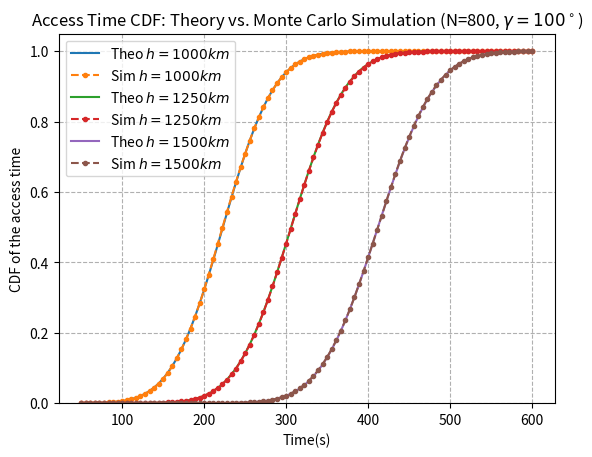
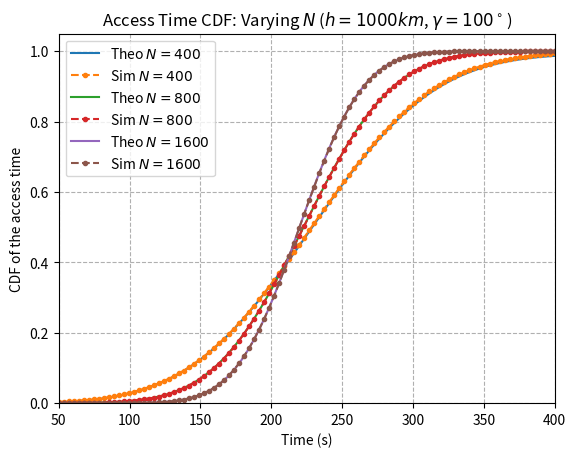

Python code for these plots, in order:
import numpy as np
from scipy.integrate import quad
import matplotlib.pyplot as plt

# --- 1. 物理常量和系统参数 ---
# --- 物理常量 (近似值，确保与论文使用的值一致) ---
# G: Gravitational constant (m^3 kg^-1 s^-2)
# M_earth: Mass of the Earth (kg)
# R: Radius of the Earth (m)
G = 6.67430e-11
M_earth = 5.972e24
R = 6371.0e3  # Radius of Earth in meters (6371 km)


# --- 2. 核心函数定义（与理论计算部分相同） ---
def calculate_phi_max(h_km, gamma_deg):
    """
    计算最大访问角 phi_max (公式 1)
    """
    h = h_km * 1000  # 转换为米
    gamma_rad = np.radians(gamma_deg)

    # 仅使用由波束宽度决定的第一个条件，除非它超出物理限制
    try:
        sin_arg = (R + h) / R * np.sin(gamma_rad / 2)
        if sin_arg > 1:
            # 超过波束宽度限制，使用由轨道高度决定的第二种情况
            phi_max = np.arccos(R / (R + h))
        else:
            phi_max = np.arcsin(sin_arg) - gamma_rad / 2

        # 确保 phi_max 不超过高度决定的最大可能角度
        phi_max_h = np.arccos(R / (R + h))
        return min(phi_max, phi_max_h)

    except ValueError:
        return np.arccos(R / (R + h))


def pdf_phi_0(phi, N):
    """用户访问角 PDF f_phi_0(phi) (公式 2)"""
    return (N / 2) * np.sin(phi) * np.exp(-(N / 2) * (1 - np.cos(phi)))


def cdf_T_AB_theory(t, h_km, N, gamma_deg):
    """
    理论访问时间 CDF F_T_AB(t) (公式 10)
    """
    h = h_km * 1000  # 转换为米
    phi_max = calculate_phi_max(h_km, gamma_deg)

    # 预计算常数项: sqrt(GM/(R+h)^3)
    const_term = np.sqrt((G * M_earth) / ((R + h) ** 3))

    # 定义积分函数 f(phi)
    def integrand(phi):
        term1 = pdf_phi_0(phi, N)

        # arccos 内部的参数 u
        num = np.cos(const_term * t) - np.cos(phi_max) * np.cos(phi)
        den = np.sin(phi_max) * np.sin(phi)

        # 约束 u in [-1, 1] for arccos
        # 避免 phi 接近 0 或 phi_max 时分母接近 0 导致的数值不稳定
        if np.sin(phi) < 1e-6 or np.sin(phi_max) < 1e-6:
            u = -1.0
        else:
            u = np.clip(num / den, -1.0, 1.0)

        # P(cos_delta > u) = 1/pi * arccos(u) (公式 9)
        term2 = (1 / np.pi) * np.arccos(u)

        return term1 * term2

    # 执行数值积分 (从 0 到 phi_max)
    result, error = quad(integrand, 0, phi_max, limit=100)
    return result


# --- 3. 蒙特卡洛仿真核心函数 ---

def sample_phi_0(N_satellites, K_samples):
    """
    使用逆变换采样法从 f_phi_0(phi) 抽样 phi_0
    phi_0 = arccos(1 + 2/N * ln(1-U)), 其中 U ~ Uniform(0, 1)
    """
    # 抽取均匀分布的随机数 U (0 到 1)
    U = np.random.uniform(0, 1, K_samples)

    # 应用逆变换公式
    # 1 - U 保证 ln 内部为正且小于 1
    cos_phi = 1 + (2 / N_satellites) * np.log(1 - U)

    # cos_phi 必须在 [-1, 1] 范围内，虽然理论上应该在范围内，但浮点运算可能导致微小偏差
    cos_phi = np.clip(cos_phi, -1.0, 1.0)

    phi_0_samples = np.arccos(cos_phi)
    return phi_0_samples


def monte_carlo_simulation(h_km, N_satellites, gamma_deg, K_samples=100000):
    """
    执行蒙特卡洛仿真，返回 T_AB 的样本数组
    """
    h = h_km * 1000  # 转换为米
    phi_max = calculate_phi_max(h_km, gamma_deg)

    # 1. 抽样随机变量
    phi_0_samples = sample_phi_0(N_satellites, K_samples)
    delta_samples = np.random.uniform(0, 2 * np.pi, K_samples)  # delta ~ Uniform(0, 2pi)

    # 2. 计算中心角 theta (公式 5)
    cos_theta_arg = (np.cos(phi_max) * np.cos(phi_0_samples) +
                     np.sin(phi_max) * np.sin(phi_0_samples) * np.cos(delta_samples))

    # 约束 cos_theta_arg 在 [-1, 1]
    cos_theta_arg = np.clip(cos_theta_arg, -1.0, 1.0)

    theta_samples = np.arccos(cos_theta_arg)

    # 3. 计算访问时间 T_AB (公式 6)
    # T_AB = sqrt((R+h)^3 / GM) * theta
    time_factor = np.sqrt(((R + h) ** 3) / (G * M_earth))
    T_AB_samples = time_factor * theta_samples

    return T_AB_samples


# --- 4. 绘图函数：复现图 2 示例 ---
def plot_cdf_validation(h_km_list, N_satellites, gamma_deg, K_samples=100000):
    """
    绘制理论 CDF 和蒙特卡洛仿真 CDF
    """
    times = np.linspace(50, 600, 100)  # 时间范围，参考图 2

    plt.figure()

    for h_km in h_km_list:
        # 理论 CDF
        cdf_theory_values = [cdf_T_AB_theory(t, h_km, N_satellites, gamma_deg) for t in times]
        plt.plot(times, cdf_theory_values, label=f'Theo $h={h_km}km$')
        # 蒙特卡洛仿真
        T_AB_samples = monte_carlo_simulation(h_km, N_satellites, gamma_deg, K_samples)
        # 计算仿真 CDF
        cdf_sim_values = [np.sum(T_AB_samples < t) / K_samples for t in times]
        plt.plot(times, cdf_sim_values, marker='.', linestyle='--', markersize=6,
                 label=f'Sim $h={h_km}km$')

    plt.xlabel('Time(s)')
    plt.ylabel('CDF of the access time')
    plt.title(fr'Access Time CDF: Theory vs. Monte Carlo Simulation (N={N_satellites}, $\gamma={gamma_deg}^\circ$)')
    plt.legend()
    plt.grid(True, linestyle='--')
    plt.ylim(0, 1.05)
    plt.show()


# --- 4. 绘图函数：复现图 3 (N变化) ---
def plot_cdf_validation_varying_N(N_list, h_km, gamma_deg, K_samples=200000):
    """
    绘制不同卫星总数 N 下的理论 CDF 和蒙特卡洛仿真 CDF
    """
    # 调整时间范围以匹配图 3
    times = np.linspace(50, 400, 100)

    plt.figure()

    # 遍历不同的 N 值
    for N_sat in N_list:
        # 理论 CDF (实线)
        print(f"Calculating Theory CDF for N={N_sat}...")
        cdf_theory_values = [cdf_T_AB_theory(t, h_km, N_sat, gamma_deg) for t in times]
        plt.plot(times, cdf_theory_values, label=f'Theo $N={N_sat}$', linestyle='-')

        # 蒙特卡洛仿真 (虚线/点线)
        print(f"Running Simulation for N={N_sat} with {K_samples} samples...")
        T_AB_samples = monte_carlo_simulation(h_km, N_sat, gamma_deg, K_samples)

        # 计算仿真 CDF
        cdf_sim_values = [np.sum(T_AB_samples < t) / K_samples for t in times]
        plt.plot(times, cdf_sim_values, marker='.', linestyle='--', markersize=6,
                 label=f'Sim $N={N_sat}$')

    plt.xlabel('Time (s)')
    plt.ylabel('CDF of the access time')

    # 标题使用原始 f-string 修复转义警告，并显示固定参数 h 和 gamma
    plt.title(fr'Access Time CDF: Varying $N$ ($h={h_km}km$, $\gamma={gamma_deg}^\circ$)')

    plt.legend()
    plt.grid(True, linestyle='--')
    plt.ylim(0, 1.05)
    plt.xlim(times.min(), times.max())
    plt.show()


# --- 5. 执行验证（复现图 2 参数） ---
# 图 2 参数
N_fig2 = 800
gamma_fig2 = 100  # degrees
heights_fig2 = [1000, 1250, 1500]  # km
K_sim = 200000  # 增加样本数以提高仿真精度
# 图 3 参数
N_list_fig3 = [400, 800, 1600]
h_fig3 = 1000  # km (固定高度)
gamma_fig3 = 100  # degrees (固定波束宽度)

# 运行验证
plot_cdf_validation(heights_fig2, N_fig2, gamma_fig2, K_sim)
plot_cdf_validation_varying_N(N_list_fig3, h_fig3, gamma_fig3, K_sim)
